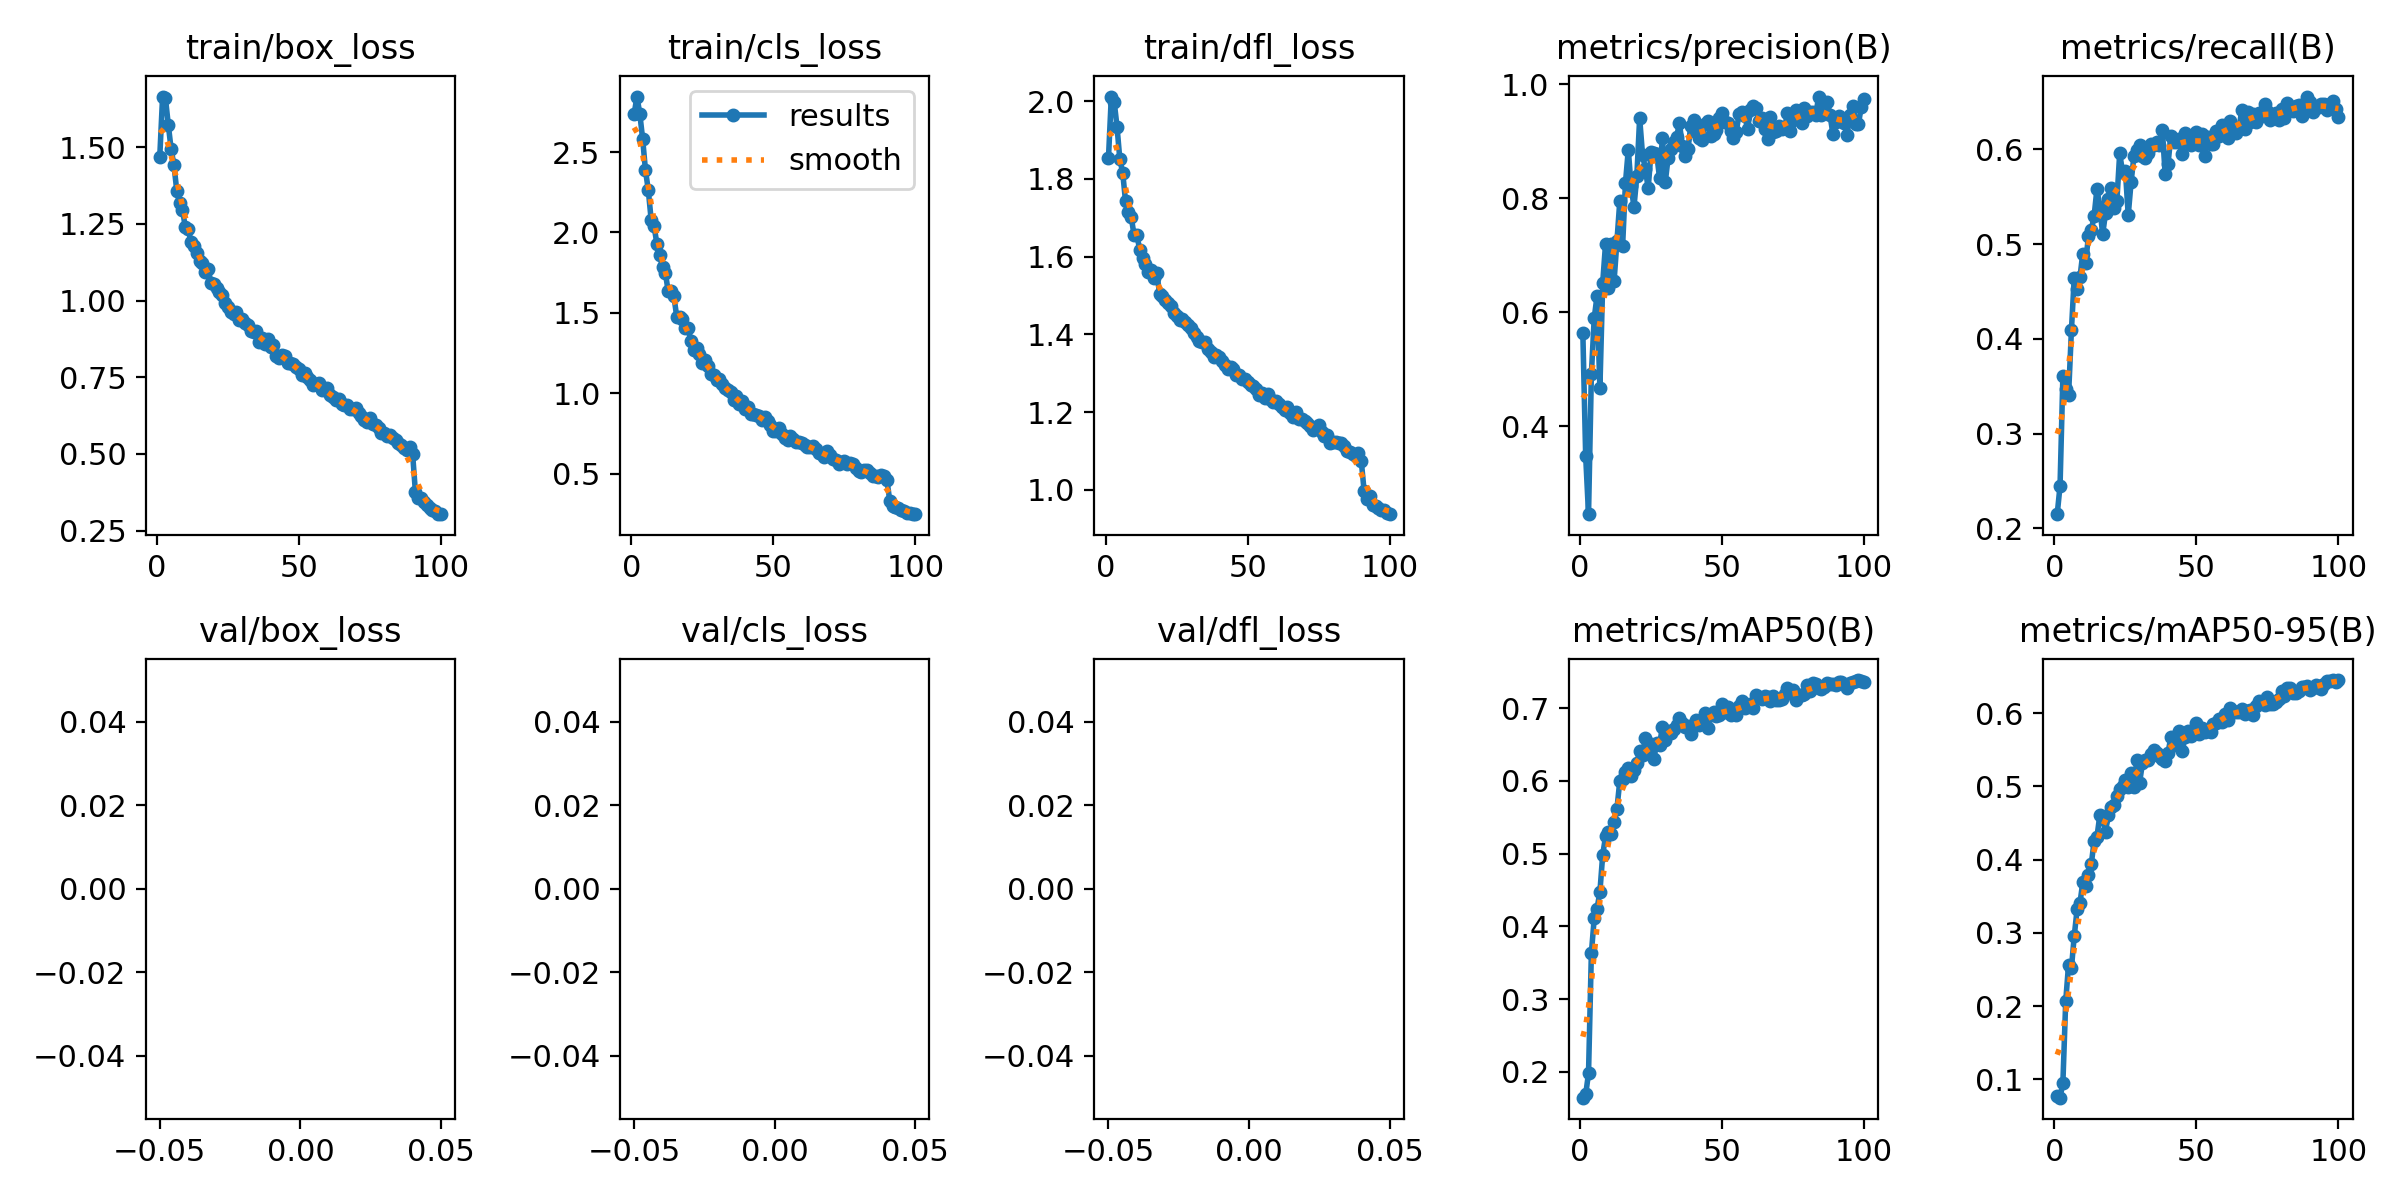

The data file committed next to this chart (first rows):
epoch, train/box_loss, train/cls_loss, train/dfl_loss, metrics/precision(B), metrics/recall(B), metrics/mAP50(B), metrics/mAP50-95(B), val/box_loss, val/cls_loss, val/dfl_loss, lr/pg0, lr/pg1, lr/pg2
1, 1.468, 2.735, 1.854, 0.5632, 0.2151, 0.1644, 0.07718, nan, nan, nan, 0.0003027, 0.0003027, 0.0003027
2, 1.665, 2.845, 2.012, 0.3471, 0.245, 0.1688, 0.07486, nan, nan, nan, 0.0005997, 0.0005997, 0.0005997
3, 1.66, 2.738, 1.999, 0.2454, 0.3606, 0.1979, 0.0953, nan, nan, nan, 0.0008907, 0.0008907, 0.0008907
4, 1.573, 2.582, 1.935, 0.4908, 0.347, 0.363, 0.2069, nan, nan, nan, 0.000882, 0.000882, 0.000882
5, 1.494, 2.386, 1.85, 0.5889, 0.3407, 0.4108, 0.2566, nan, nan, nan, 0.000873, 0.000873, 0.000873
6, 1.441, 2.262, 1.816, 0.6287, 0.409, 0.4242, 0.2515, nan, nan, nan, 0.000864, 0.000864, 0.000864
7, 1.357, 2.079, 1.742, 0.4659, 0.4648, 0.4471, 0.2957, nan, nan, nan, 0.000855, 0.000855, 0.000855
8, 1.317, 2.043, 1.715, 0.6518, 0.4531, 0.4985, 0.332, nan, nan, nan, 0.000846, 0.000846, 0.000846
9, 1.297, 1.931, 1.702, 0.7202, 0.4649, 0.5235, 0.3404, nan, nan, nan, 0.000837, 0.000837, 0.000837
10, 1.238, 1.859, 1.656, 0.6422, 0.4902, 0.5297, 0.3689, nan, nan, nan, 0.000828, 0.000828, 0.000828
11, 1.234, 1.786, 1.655, 0.7192, 0.4804, 0.5267, 0.3633, nan, nan, nan, 0.000819, 0.000819, 0.000819
12, 1.19, 1.75, 1.618, 0.6547, 0.5084, 0.5433, 0.3789, nan, nan, nan, 0.00081, 0.00081, 0.00081
13, 1.179, 1.633, 1.598, 0.7241, 0.5146, 0.5615, 0.394, nan, nan, nan, 0.000801, 0.000801, 0.000801
14, 1.156, 1.635, 1.582, 0.794, 0.53, 0.5996, 0.4254, nan, nan, nan, 0.000792, 0.000792, 0.000792
15, 1.13, 1.603, 1.56, 0.7163, 0.5586, 0.603, 0.4314, nan, nan, nan, 0.000783, 0.000783, 0.000783
16, 1.121, 1.477, 1.565, 0.8264, 0.5391, 0.6114, 0.4603, nan, nan, nan, 0.000774, 0.000774, 0.000774
17, 1.092, 1.472, 1.546, 0.8847, 0.5104, 0.6177, 0.4557, nan, nan, nan, 0.000765, 0.000765, 0.000765
18, 1.104, 1.464, 1.559, 0.8203, 0.5327, 0.6069, 0.4379, nan, nan, nan, 0.000756, 0.000756, 0.000756
19, 1.058, 1.404, 1.504, 0.7844, 0.5473, 0.6152, 0.4611, nan, nan, nan, 0.000747, 0.000747, 0.000747
20, 1.055, 1.407, 1.5, 0.8384, 0.5597, 0.6247, 0.4718, nan, nan, nan, 0.000738, 0.000738, 0.000738
21, 1.04, 1.322, 1.489, 0.9403, 0.5381, 0.6403, 0.475, nan, nan, nan, 0.000729, 0.000729, 0.000729
22, 1.026, 1.27, 1.48, 0.8763, 0.5454, 0.6357, 0.4874, nan, nan, nan, 0.00072, 0.00072, 0.00072
23, 1.017, 1.28, 1.472, 0.8513, 0.596, 0.6583, 0.4964, nan, nan, nan, 0.000711, 0.000711, 0.000711
24, 0.9909, 1.247, 1.456, 0.8172, 0.5759, 0.6415, 0.5006, nan, nan, nan, 0.000702, 0.000702, 0.000702
25, 0.9778, 1.187, 1.446, 0.8807, 0.5776, 0.6512, 0.5091, nan, nan, nan, 0.000693, 0.000693, 0.000693
26, 0.9636, 1.207, 1.436, 0.8792, 0.5307, 0.6302, 0.4991, nan, nan, nan, 0.000684, 0.000684, 0.000684
27, 0.956, 1.167, 1.438, 0.8768, 0.5652, 0.6521, 0.5179, nan, nan, nan, 0.000675, 0.000675, 0.000675
28, 0.9637, 1.121, 1.432, 0.8353, 0.5929, 0.6494, 0.4991, nan, nan, nan, 0.000666, 0.000666, 0.000666
29, 0.938, 1.117, 1.424, 0.9049, 0.5997, 0.6744, 0.5354, nan, nan, nan, 0.000657, 0.000657, 0.000657
30, 0.9394, 1.083, 1.418, 0.8276, 0.6043, 0.6566, 0.5051, nan, nan, nan, 0.000648, 0.000648, 0.000648
31, 0.9266, 1.091, 1.405, 0.8698, 0.5935, 0.6691, 0.5315, nan, nan, nan, 0.000639, 0.000639, 0.000639
32, 0.9202, 1.059, 1.395, 0.8853, 0.5909, 0.6657, 0.5359, nan, nan, nan, 0.00063, 0.00063, 0.00063
33, 0.9011, 1.031, 1.382, 0.8983, 0.5959, 0.6714, 0.5355, nan, nan, nan, 0.000621, 0.000621, 0.000621
34, 0.8957, 1.022, 1.38, 0.9069, 0.606, 0.6769, 0.5445, nan, nan, nan, 0.000612, 0.000612, 0.000612
35, 0.902, 1.011, 1.38, 0.9315, 0.6046, 0.6858, 0.5499, nan, nan, nan, 0.000603, 0.000603, 0.000603
36, 0.8654, 0.9597, 1.362, 0.8916, 0.608, 0.6789, 0.5453, nan, nan, nan, 0.000594, 0.000594, 0.000594
37, 0.8771, 0.9813, 1.354, 0.8746, 0.6047, 0.6742, 0.5415, nan, nan, nan, 0.000585, 0.000585, 0.000585
38, 0.8575, 0.9357, 1.343, 0.8853, 0.6203, 0.6759, 0.5369, nan, nan, nan, 0.000576, 0.000576, 0.000576
39, 0.8738, 0.9543, 1.347, 0.9272, 0.5744, 0.664, 0.5351, nan, nan, nan, 0.000567, 0.000567, 0.000567
40, 0.8484, 0.9059, 1.342, 0.9371, 0.5847, 0.6763, 0.5456, nan, nan, nan, 0.000558, 0.000558, 0.000558
41, 0.8558, 0.9132, 1.332, 0.9159, 0.6137, 0.6835, 0.567, nan, nan, nan, 0.000549, 0.000549, 0.000549
42, 0.8203, 0.8741, 1.32, 0.9044, 0.6077, 0.6764, 0.5564, nan, nan, nan, 0.00054, 0.00054, 0.00054
43, 0.8124, 0.869, 1.312, 0.902, 0.6081, 0.6812, 0.5653, nan, nan, nan, 0.000531, 0.000531, 0.000531
44, 0.8211, 0.8633, 1.317, 0.929, 0.6111, 0.6935, 0.575, nan, nan, nan, 0.000522, 0.000522, 0.000522
45, 0.8206, 0.8593, 1.312, 0.9347, 0.5951, 0.6731, 0.5482, nan, nan, nan, 0.000513, 0.000513, 0.000513
46, 0.7949, 0.8332, 1.295, 0.9082, 0.6176, 0.6907, 0.5672, nan, nan, nan, 0.000504, 0.000504, 0.000504
47, 0.7966, 0.8545, 1.296, 0.9127, 0.6109, 0.6945, 0.5758, nan, nan, nan, 0.000495, 0.000495, 0.000495
48, 0.7929, 0.827, 1.284, 0.9192, 0.6043, 0.6885, 0.5683, nan, nan, nan, 0.000486, 0.000486, 0.000486
49, 0.7847, 0.8022, 1.285, 0.9404, 0.6087, 0.6909, 0.5733, nan, nan, nan, 0.000477, 0.000477, 0.000477
50, 0.7755, 0.7689, 1.277, 0.9483, 0.618, 0.7051, 0.5858, nan, nan, nan, 0.000468, 0.000468, 0.000468
51, 0.7568, 0.7634, 1.27, 0.9335, 0.6046, 0.6947, 0.5716, nan, nan, nan, 0.000459, 0.000459, 0.000459
52, 0.764, 0.7827, 1.266, 0.9317, 0.6164, 0.7014, 0.5798, nan, nan, nan, 0.0004501, 0.0004501, 0.0004501
53, 0.7499, 0.7496, 1.26, 0.9176, 0.5928, 0.6901, 0.5746, nan, nan, nan, 0.0004411, 0.0004411, 0.0004411
54, 0.7401, 0.7217, 1.244, 0.9045, 0.6129, 0.6938, 0.5767, nan, nan, nan, 0.0004321, 0.0004321, 0.0004321
55, 0.7258, 0.7078, 1.25, 0.9155, 0.6056, 0.6905, 0.5741, nan, nan, nan, 0.0004231, 0.0004231, 0.0004231
56, 0.7268, 0.7372, 1.236, 0.9483, 0.6062, 0.7032, 0.5852, nan, nan, nan, 0.0004141, 0.0004141, 0.0004141
57, 0.7297, 0.7176, 1.247, 0.9506, 0.6197, 0.7097, 0.5865, nan, nan, nan, 0.0004051, 0.0004051, 0.0004051
58, 0.7067, 0.6975, 1.233, 0.9435, 0.6147, 0.7004, 0.5926, nan, nan, nan, 0.0003961, 0.0003961, 0.0003961
59, 0.7098, 0.6953, 1.227, 0.9219, 0.6254, 0.7025, 0.5877, nan, nan, nan, 0.0003871, 0.0003871, 0.0003871
60, 0.7136, 0.6917, 1.228, 0.9539, 0.6252, 0.7052, 0.5982, nan, nan, nan, 0.0003781, 0.0003781, 0.0003781
... 40 more rows
